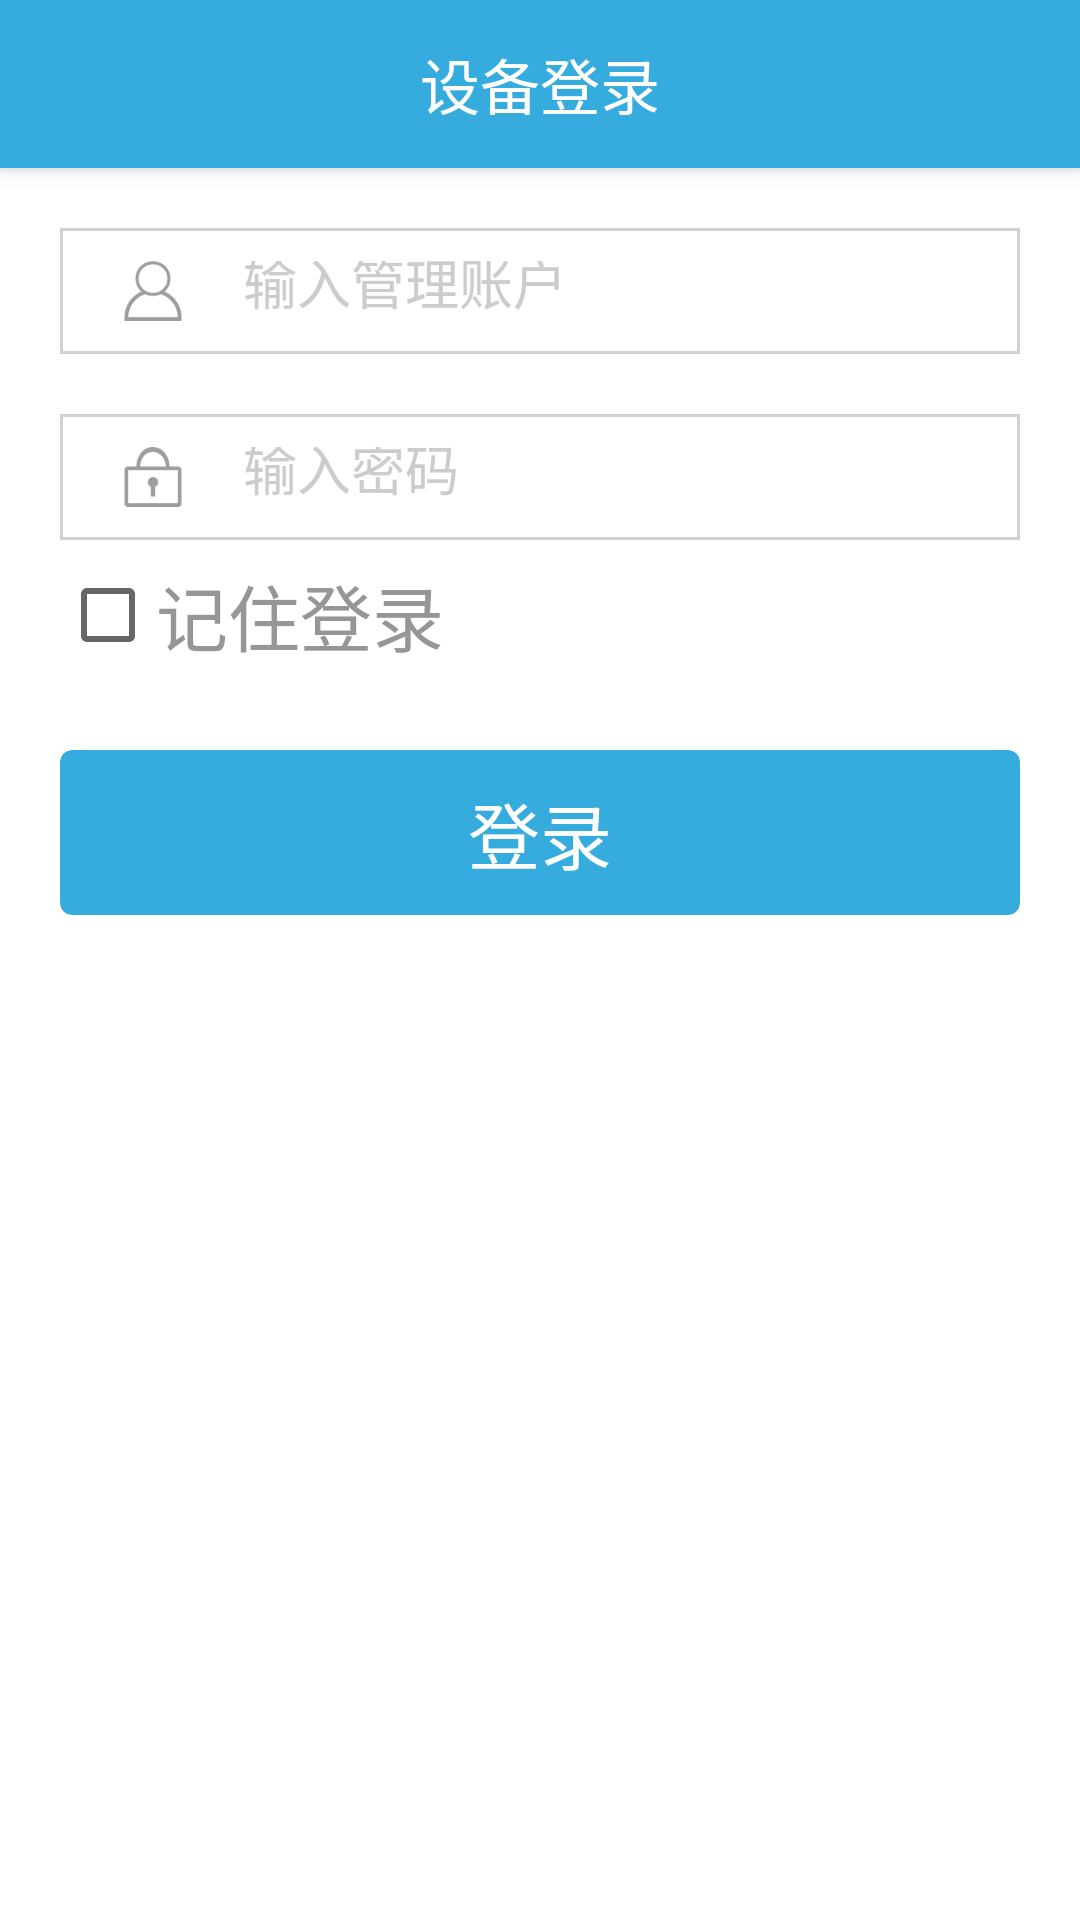

Layout XML and referenced resources for this Android screen:
<!-- AndroidManifest.xml: activity theme AppTheme.NoActionBar -->
<!-- res/layout/activity_deng_lu.xml -->
<?xml version="1.0" encoding="utf-8"?>
<android.support.design.widget.CoordinatorLayout xmlns:android="http://schemas.android.com/apk/res/android"
    xmlns:app="http://schemas.android.com/apk/res-auto"
    xmlns:tools="http://schemas.android.com/tools"
    android:layout_width="match_parent"
    android:layout_height="match_parent"
    tools:context="com.imotom.dm.ui.DengLuActivity">

    <android.support.design.widget.AppBarLayout
        android:layout_width="match_parent"
        android:layout_height="wrap_content"
        android:theme="@style/AppTheme.AppBarOverlay">

        <android.support.v7.widget.Toolbar
            android:id="@+id/toolbar"
            android:layout_width="match_parent"
            android:layout_height="?attr/actionBarSize"
            android:background="?attr/colorPrimary"
            app:popupTheme="@style/AppTheme.PopupOverlay" >

            <TextView
                android:layout_width="wrap_content"
                android:layout_height="wrap_content"
                android:layout_gravity="center"
                android:text="@string/title_activity_deng_lu"
                android:textColor="@color/mFontWhite"
                android:textSize="20sp" />
            </android.support.v7.widget.Toolbar>

    </android.support.design.widget.AppBarLayout>

    <include
        android:id="@+id/content_deng_lu"
        layout="@layout/content_deng_lu" />

    

</android.support.design.widget.CoordinatorLayout>
<!-- res/layout/content_deng_lu.xml (included above) -->
<?xml version="1.0" encoding="utf-8"?>
<LinearLayout xmlns:android="http://schemas.android.com/apk/res/android"
    xmlns:app="http://schemas.android.com/apk/res-auto"
    xmlns:tools="http://schemas.android.com/tools"
    android:layout_width="match_parent"
    android:layout_height="match_parent"
    android:background="@android:color/background_light"
    android:orientation="vertical"
    android:padding="20dp"
    app:layout_behavior="@string/appbar_scrolling_view_behavior"
    tools:context="com.imotom.dm.ui.DengLuActivity"
    tools:showIn="@layout/activity_deng_lu">

    <LinearLayout
        android:id="@+id/content"
        android:layout_width="match_parent"
        android:layout_height="wrap_content"
        android:background="@android:color/background_light"
        android:orientation="vertical">

        <LinearLayout
            android:layout_width="match_parent"
            android:layout_height="match_parent"
            android:background="#d2d2d2"
            android:layout_marginBottom="20dp"
            >

            <LinearLayout
                android:layout_width="match_parent"
                android:layout_height="match_parent"
                android:orientation="horizontal"
                android:padding="10dp"
                android:layout_margin="1dp"
                android:background="@android:color/background_light"
                >

                <ImageView
                    android:layout_width="20dp"
                    android:layout_height="20dp"
                    android:layout_marginEnd="20dp"
                    android:layout_marginLeft="10dp"
                    android:layout_marginRight="20dp"
                    android:layout_marginStart="10dp"
                    android:contentDescription="@string/nothing"
                    android:src="@mipmap/uername_icon" />

                <EditText
                    android:id="@+id/et_dengLu_username"
                    android:layout_width="match_parent"
                    android:layout_height="match_parent"
                    android:background="@android:color/background_light"
                    android:ems="10"
                    android:hint="@string/please_enter_the_username"
                    android:inputType="textPersonName"
                    android:textColor="@android:color/background_dark"
                    android:textColorHint="@color/mGray"
                    android:textSize="18sp" />
            </LinearLayout>
        </LinearLayout>

        <LinearLayout
            android:layout_width="match_parent"
            android:layout_height="match_parent"
            android:background="#d2d2d2"
            >

        <LinearLayout
            android:layout_width="match_parent"
            android:layout_height="match_parent"
            android:orientation="horizontal"
            android:padding="10dp"
            android:background="@android:color/background_light"
            android:layout_margin="1dp"
            >

            <ImageView
                android:layout_width="20dp"
                android:layout_height="20dp"
                android:layout_marginEnd="20dp"
                android:layout_marginLeft="10dp"
                android:layout_marginRight="20dp"
                android:layout_marginStart="10dp"
                android:contentDescription="@string/nothing"
                android:src="@mipmap/pwd_icon" />

            <EditText
                android:id="@+id/et_dengLu_password"
                android:layout_width="match_parent"
                android:layout_height="match_parent"
                android:background="@android:color/background_light"
                android:ems="10"
                android:hint="@string/please_enter_the_password"
                android:inputType="textPassword"
                android:textColor="@android:color/background_dark"
                android:textColorHint="@color/mGray"
                android:textSize="18sp" />

        </LinearLayout>
        </LinearLayout>

    </LinearLayout>

    <LinearLayout
        android:layout_width="match_parent"
        android:layout_height="wrap_content"
        android:paddingBottom="20dp">

        <CheckBox
            android:id="@+id/cb_dengLu_checkBox"
            android:layout_width="0dp"
            android:layout_height="50dp"
            android:layout_weight="1"
            android:checked="false"
            android:duplicateParentState="false"
            android:text="@string/remember_login"
            android:textAllCaps="false"
            android:textColor="#969696"
            android:textSize="24sp" />

    </LinearLayout>


        <android.support.v7.widget.CardView
            android:layout_width="match_parent"
            android:layout_height="wrap_content"
            app:cardCornerRadius="4dp"
            app:cardBackgroundColor="@color/mBlue"
            android:foreground="?attr/selectableItemBackground"
            >
        <Button
            android:id="@+id/btn_dengLu_dengLuButton"
            android:layout_width="match_parent"
            android:layout_height="wrap_content"
            android:gravity="center"
            android:text="@string/login"
            android:textColor="@color/mFontWhite"
            android:textSize="24sp"
            style="?android:attr/borderlessButtonStyle"
            />
        </android.support.v7.widget.CardView>

    <TextView
        android:id="@+id/tv_dengLu_tishi"
        android:layout_width="match_parent"
        android:layout_height="wrap_content"
        android:text="@string/login_error_text"
        android:textSize="25sp"
        android:textStyle="normal|bold"
        android:visibility="invisible" />
</LinearLayout>
<!-- resources referenced by this layout -->
<resources>
  <color name="mBlue">#36ACDE</color>
  <color name="mFontWhite">#ffffff</color>
  <color name="mGray">#cccccc</color>
  <dimen name="fab_margin">16dp</dimen>
  <!-- mipmap pwd_icon: png bitmap (mipmap-xhdpi, 2140 bytes) -->
  <!-- mipmap uername_icon: png bitmap (mipmap-xhdpi, 3009 bytes) -->
  <string name="login">登录</string>
  <string name="login_error_text">账号或者密码错误，请重新输入</string>
  <string name="nothing">nothing</string>
  <string name="please_enter_the_password">输入密码</string>
  <string name="please_enter_the_username">输入管理账户</string>
  <string name="remember_login">记住登录</string>
  <string name="title_activity_deng_lu">设备登录</string>
  <style name="AppTheme.AppBarOverlay" parent="ThemeOverlay.AppCompat.Dark.ActionBar" />
  <style name="AppTheme.PopupOverlay" parent="ThemeOverlay.AppCompat.Light" />
  <style name="AppTheme.NoActionBar">
          <item name="windowActionBar">false</item>
          <item name="windowNoTitle">true</item>
      </style>
</resources>
